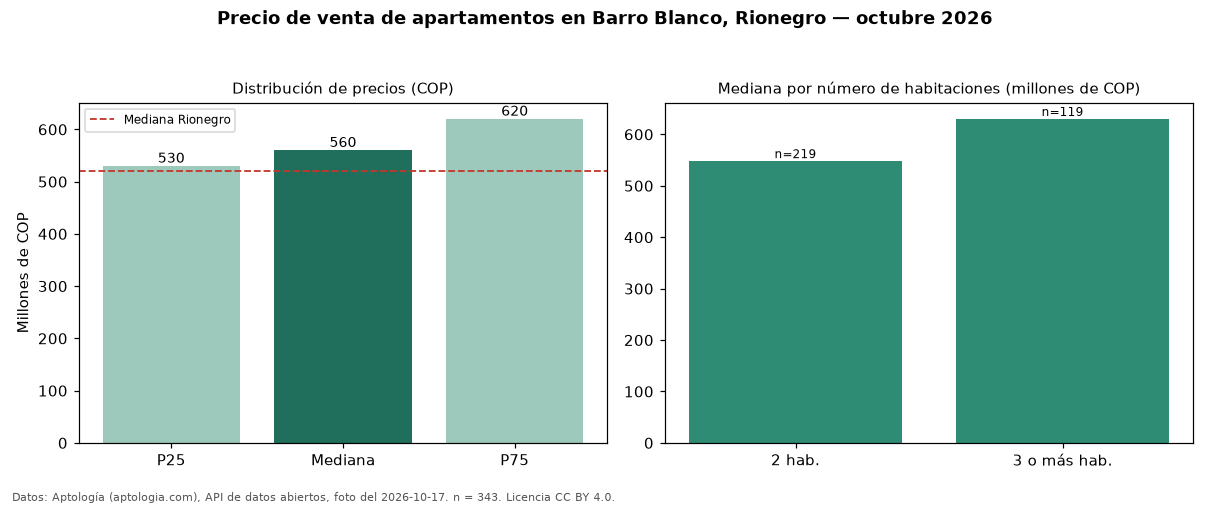

The file beside this chart, header and first rows:
seccion, metrica, valor_cop, n
precio, p25, 530000000, 343
precio, mediana, 560000000, 343
precio, p75, 620000000, 343
precio, minimo, 275000000, 343
precio, maximo, 1250000000, 343
parqueadero, avisos_con_parqueadero, 305, 343
parqueadero, mediana_con_parqueadero, 557000000, 305
habitaciones, 2, 548000000, 219
habitaciones, 3+, 630000000, 119
ciudad, mediana_ciudad, 520000000, 
fuente, fecha_foto, 2026-10-17, 
fuente, atribucion, https://www.aptologia.com/venta/rionegro…, 
